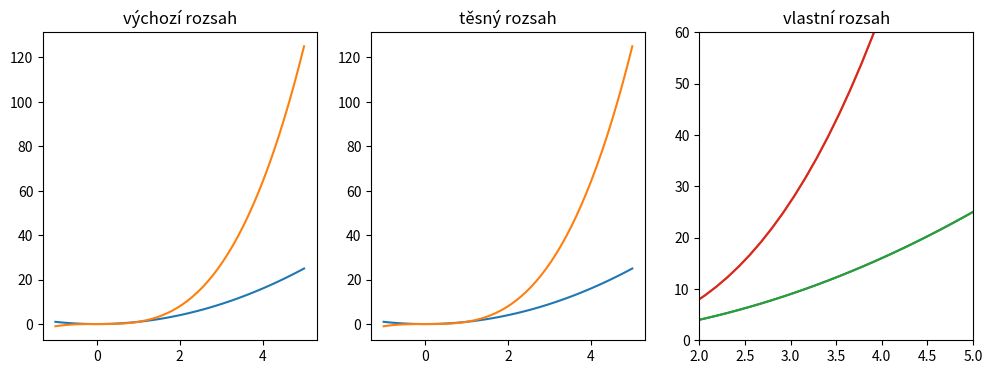
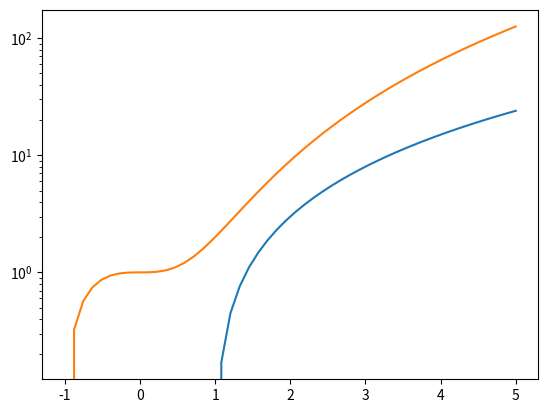
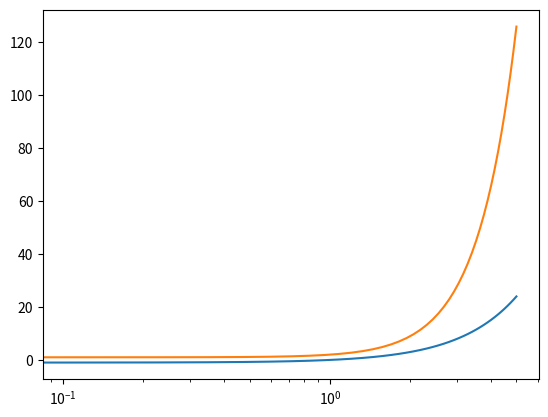
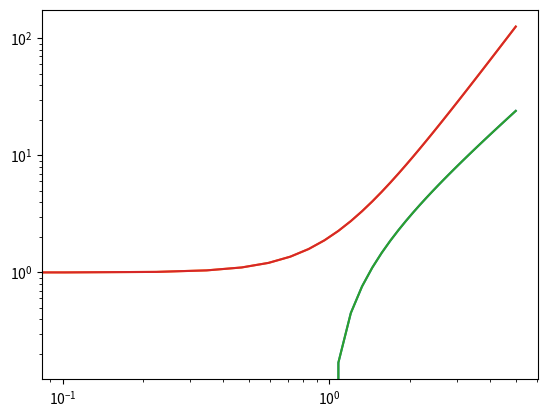
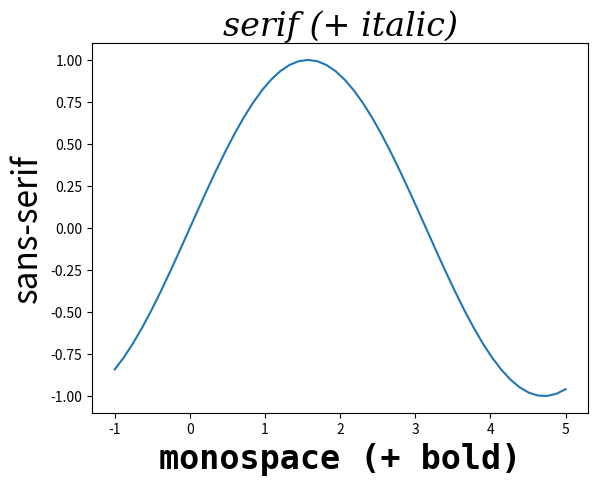
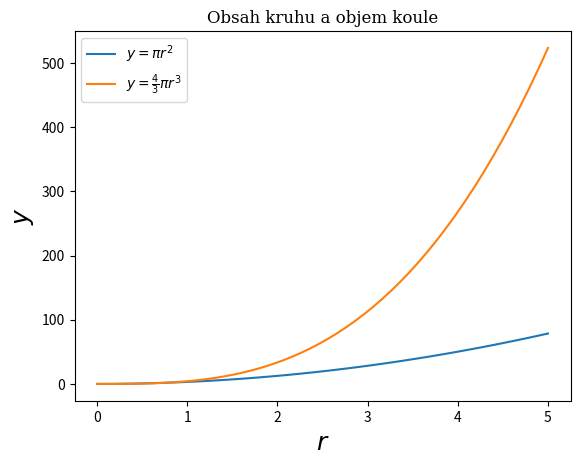
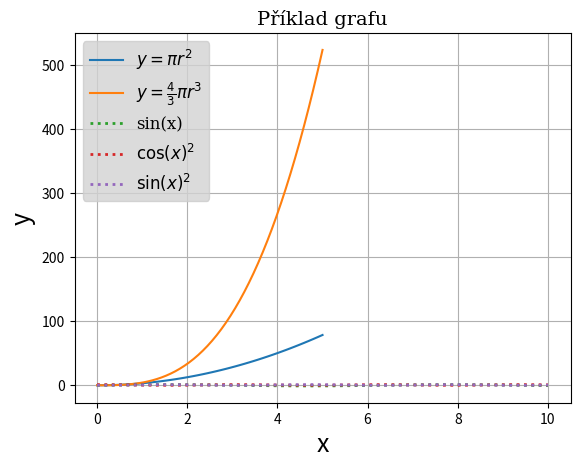

Reproduce these figures in Python, in order.
# Importujeme základní vykreslovací modul
import matplotlib.pyplot as plt 

# A samozřejmě numpy
import numpy as np

# Občas se hodí i matematika
import math

x = np.linspace(-1, 5, 50)

fig, axes = plt.subplots(1, 3, figsize=(12, 4)) 

axes[0].plot(x, x**2, x, x**3)
axes[0].set_title("výchozí rozsah")

axes[1].plot(x, x**2, x, x**3)
axes[1].axis('tight')
axes[1].set_title("těsný rozsah")

axes[2].plot(x, x**2, x, x**3)
axes[2].set_ylim([0, 60])
axes[2].set_xlim([2, 5])
axes[2].set_title("vlastní rozsah")
plt.show()

x = np.linspace(-1, 5, 50)

plt.plot(x, x**2, x, x**3)
plt.title("vlastní rozsah")
plt.ylim([0, 60])
plt.xlim([2, 5])
plt.show()

fig, ax = plt.subplots(1, 1) 

ax.plot(x, x**2 - 1, x, x**3 + 1)
ax.set_yscale("log")
# ax.set_xscale("log")
plt.show()

fig, ax = plt.subplots(1, 1)

ax.plot(x, x**2 - 1, x, x**3 + 1)
# ax.set_yscale("log")
ax.set_xscale("log")
plt.show()

fig, ax = plt.subplots(1, 1)

ax.plot(x, x**2 - 1, x, x**3 + 1)
ax.set_yscale("log")
ax.set_xscale("log")
plt.show()

plt.plot(x, x**2 - 1, x, x**3 + 1)
plt.yscale("log")
plt.xscale("log")
plt.show()

# Obrázek o velikost 4x1 palce s rozlišením 100 dpi
fig = plt.figure(figsize=(4, 1), dpi=100)
axes = fig.add_axes((0, 0, 1, 1))
plt.show()

# Dva grafy pod sebou, které dohromady zaujímají obdélník 4x7 palců
fig, axes = plt.subplots(2, 1, figsize=(4, 7), dpi=100)
plt.show()

fig, ax = plt.subplots()

ax.plot(x, np.sin(x))
ax.set_xlabel('monospace (+ bold)', family="monospace", fontsize=24, weight="bold")
ax.set_ylabel('sans-serif', family="sans-serif", fontsize=24)
ax.set_title('serif (+ italic)', family="serif", fontsize=24, style="italic")
plt.show()

text1 = "\\alpha = \\frac{\\beta}{\\gamma}"
text2 = r"\alpha = \frac{\beta}{\gamma}"
text3 = "\alpha = \frac{\beta}{\\gamma}"  # záměrně špatně: Python vyhodnotí escape sekvence
print(text1)
print(text2)
print(text3)

fig, ax = plt.subplots()

r = np.linspace(0, 5, 50)
ax.plot(r, math.pi * r**2, label=r"$y = \pi r^2$")
ax.plot(r, 4.0 / 3 * math.pi * r**3, label=r"$y = \frac{4}{3}\pi r^3$")
ax.set_xlabel(r'$r$', fontsize=18)
ax.set_ylabel(r'$y$', fontsize=18)
ax.set_title('Obsah kruhu a objem koule', family="serif")
ax.legend(loc=2)  # Použití legendy viz dále
plt.show()

import shutil

fig, ax = plt.subplots()
previous_usetex = plt.rcParams.get('text.usetex', False)

if shutil.which("latex"):
    plt.rc('text', usetex=True)
else:
    plt.rc('text', usetex=False)
    print("LaTeX není v systému dostupný, používá se interní mathtext.")

r = np.linspace(0, 5, 50)
ax.plot(r, math.pi * r**2, label=r"$y = \pi r^2$")
ax.plot(r, 4.0 / 3 * math.pi * r**3, label=r"$y = \frac{4}{3}\pi r^3$")
ax.set_xlabel(r'$r$', fontsize=18)
ax.set_ylabel(r'$y$', fontsize=18)
ax.set_title('Obsah kruhu a objem koule', family="serif")
ax.legend(loc=2)  # Použití legendy viz dále
plt.show()

# Vrátíme původní hodnotu, aby ukázka neměnila další buňky.
plt.rc('text', usetex=previous_usetex)

import matplotlib.pyplot as plt
import numpy as np

# Nastavení fontu
plt.rc('font', family='serif', size=12)  # Rodina a velikost písma

# Nastavení čar
plt.rc('lines', linewidth=2, linestyle=':')  # Šířka a styl čáry

# Nastavení obrázku
plt.rc('figure', figsize=(10, 6), dpi=100)  # Velikost a rozlišení obrázku

# Nastavení os
plt.rc('axes', titlesize=14, labelsize=12, labelcolor='green', facecolor='lightgray')  # Titulky a popisky os

# Nastavení popisků na osách
plt.rc('xtick', labelsize=10, color='blue')  # Velikost a barva popisků na x-ové ose
plt.rc('ytick', labelsize=10, color='blue')  # Velikost a barva popisků na y-ové ose

# Nastavení legendy
plt.rc('legend', fontsize=12, loc='upper left')  # Velikost a umístění legendy

# Nastavení mřížky
plt.rc('grid', color='gray', linestyle='--')  # Barva a styl čáry mřížky

# Nastavení ukládání obrázku
plt.rc('savefig', dpi=200, format='png')  # Rozlišení a formát ukládaných obrázků

# Generování dat pro plot
x = np.linspace(0, 10, 100)
y = np.sin(x)

# Vytvoření plotu
plt.plot(x, y, label='sin(x)')
plt.title('Příklad grafu')  # Titulek
plt.xlabel('x')  # Popisek x-ové osy
plt.ylabel('y')  # Popisek y-ové osy
plt.grid(True)  # Zobrazení mřížky
plt.legend()  # Zobrazení legendy
plt.savefig('customized_plot.png')  # Uložení grafu
plt.show()  # Zobrazení grafu

# Vytvoření plotu
plt.plot(x, np.cos(x)**2, label=r'$\cos(x)^{2}$')
plt.plot(x, np.sin(x)**2, label=r'$\sin(x)^{2}$')
plt.title('Příklad grafu')  # Titulek
plt.xlabel('x')  # Popisek x-ové osy
plt.ylabel('y')  # Popisek y-ové osy
plt.grid(True)  # Zobrazení mřížky
plt.legend()  # Zobrazení legendy
plt.savefig('customized_plot.png')  # Uložení grafu
plt.show()  # Zobrazení grafu